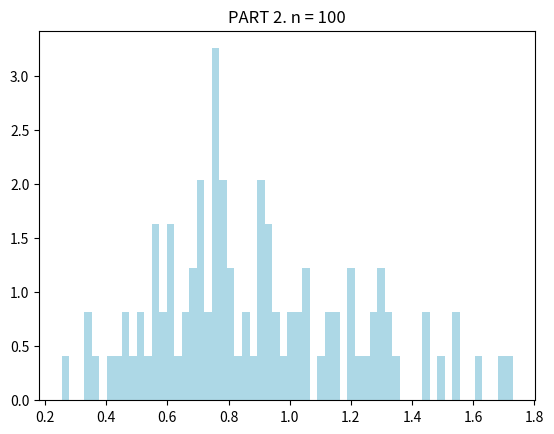
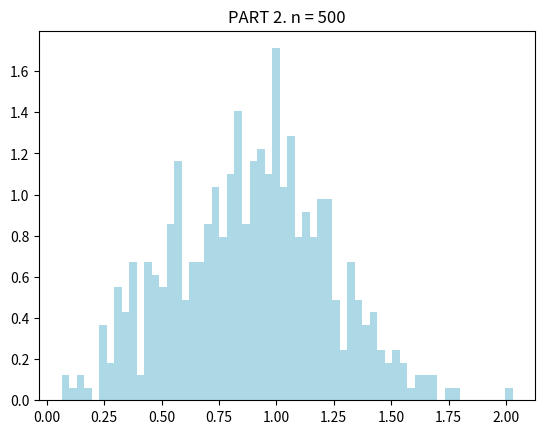
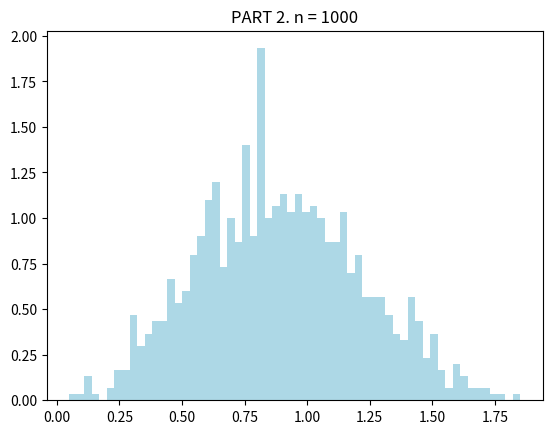
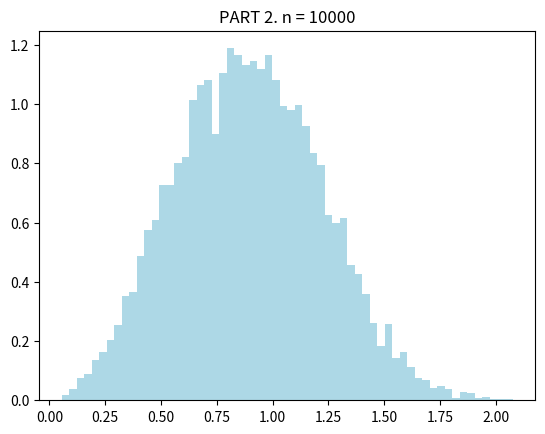
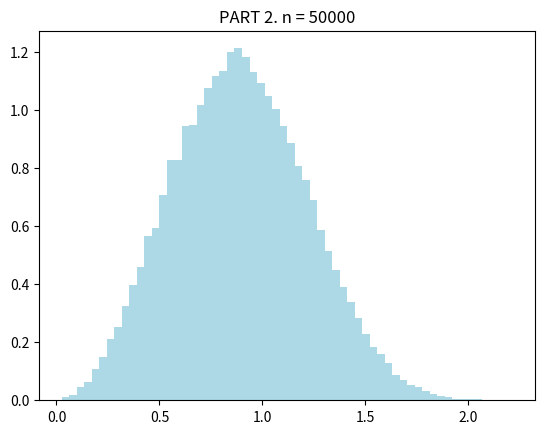

Source code (Python) for these figures, in order:
import time
import numpy as np
import matplotlib.pyplot as plt

np.random.uniform(10000);

def F_inv(u):
    return (-np.log(1 - u))**(1/3)

for n in [100, 500, 1000, 10000, 50000]:

    start_time = time.time()
    samples = F_inv(np.random.uniform(size=n))
    end_time = time.time()
    
    print(f"")
    print(f"Generation of {n} numbers was finished")
    print(f"Time: {(end_time - start_time):.5f} seconds")

    time_per_sample = ((end_time - start_time) / n) * 1_000_000
    print(f"Average time for one number: ~{time_per_sample:.2f} μs")
    
    plt.hist(samples, bins = 60, density = True, color="Lightblue")
    plt.title(f"PART 2. n = {n}")
    plt.savefig(f'plot_{n}.png')
    plt.close()
